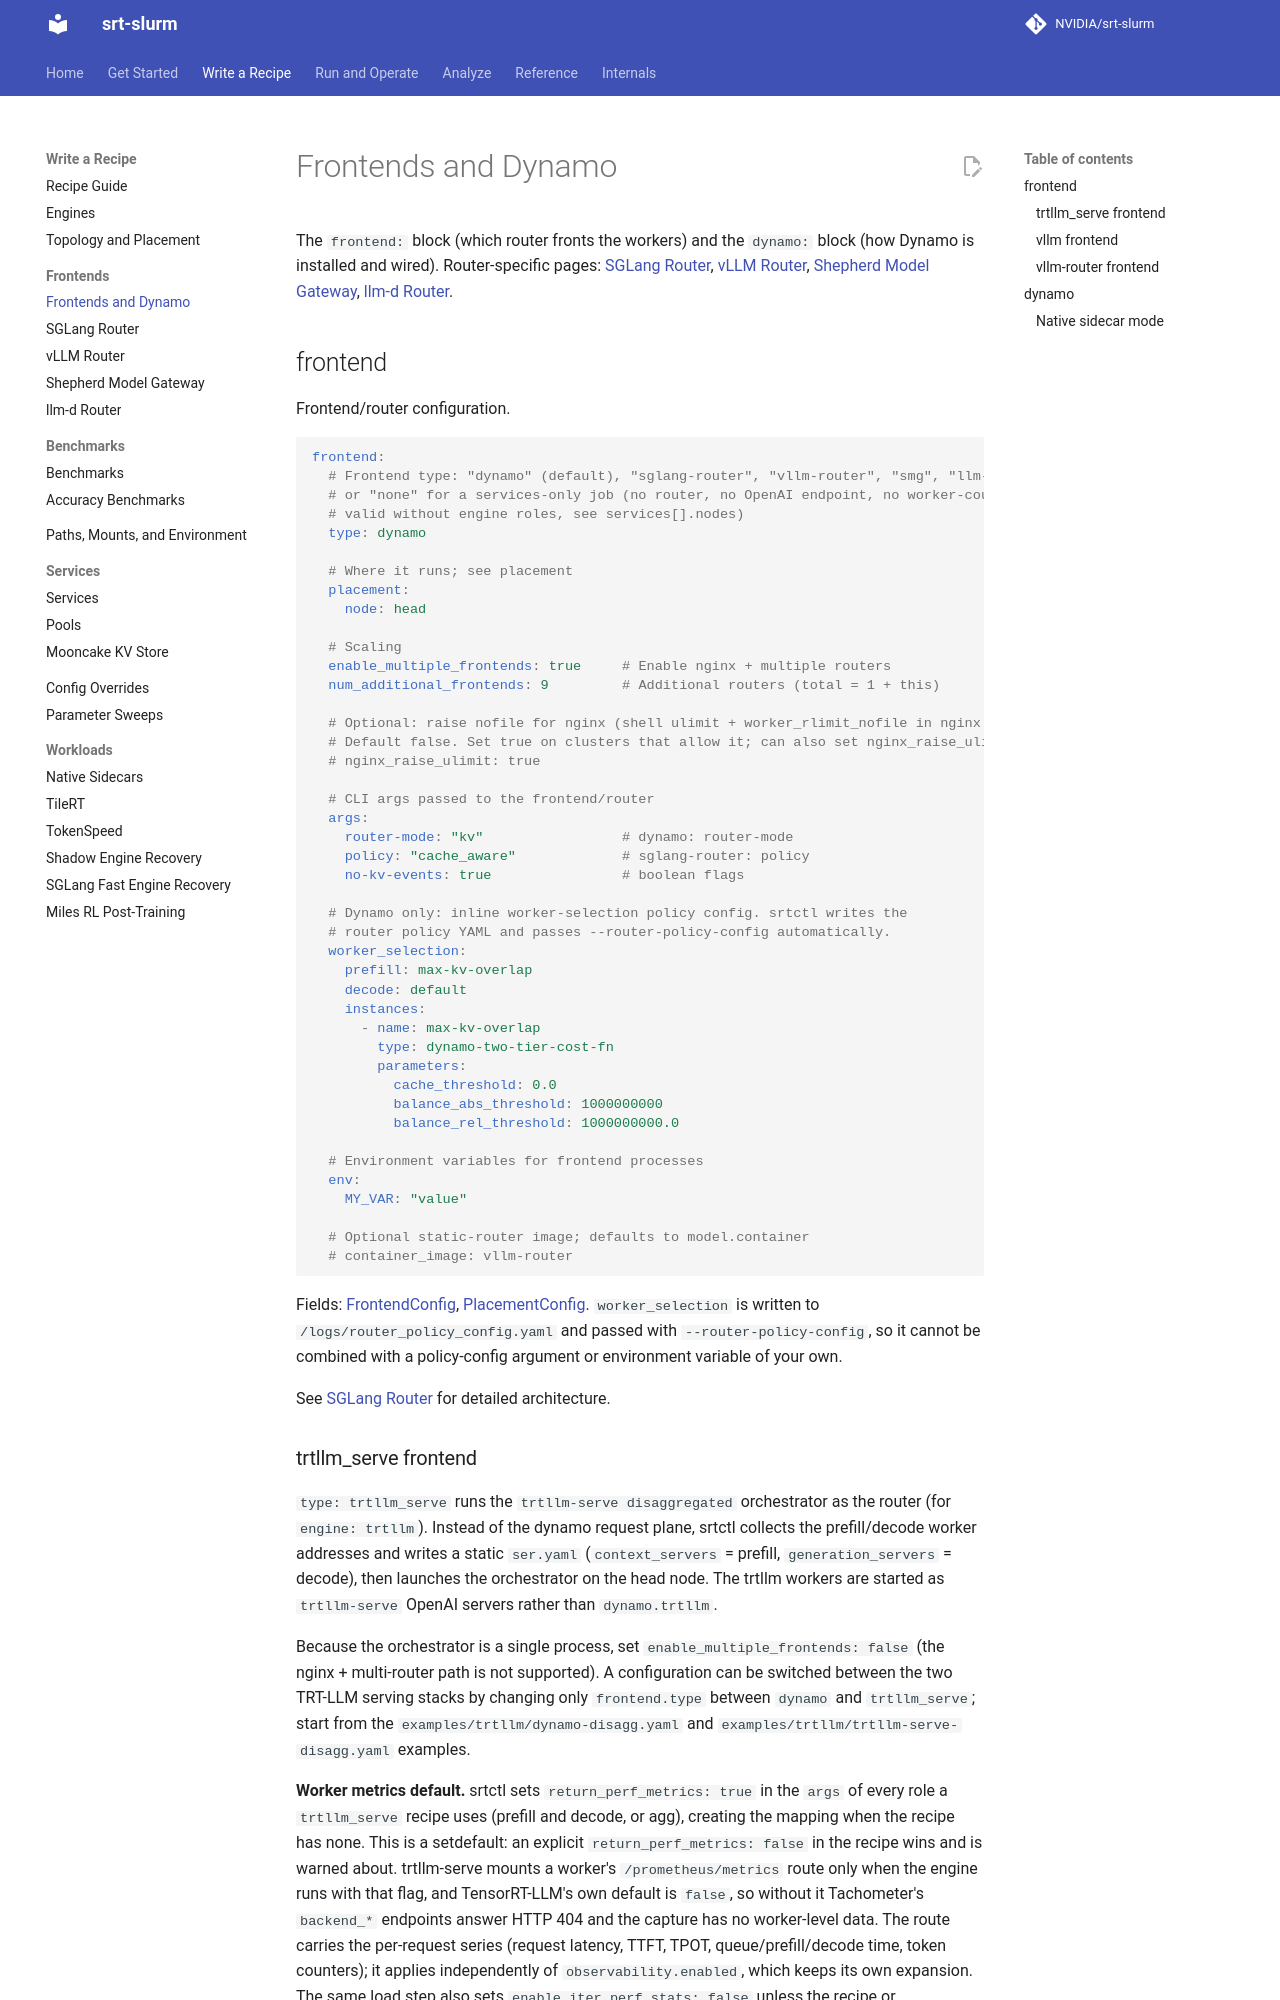

repository: SemiAnalysisAI/srt-slurm · page: frontends/index.html · generator: mkdocs

# Frontends and Dynamo

The `frontend:` block (which router fronts the workers) and the `dynamo:` block (how Dynamo is installed and wired). Router-specific pages: [SGLang Router](sglang-router.md), [vLLM Router](vllm-router.md), [Shepherd Model Gateway](smg.md), [llm-d Router](llm-d.md).

## frontend

Frontend/router configuration.

```yaml
frontend:
  # Frontend type: "dynamo" (default), "sglang-router", "vllm-router", "smg", "llm-d", direct "sglang", "vllm", "trtllm_serve",
  # or "none" for a services-only job (no router, no OpenAI endpoint, no worker-count health gate; only
  # valid without engine roles, see services[].nodes)
  type: dynamo

  # Where it runs; see placement
  placement:
    node: head

  # Scaling
  enable_multiple_frontends: true     # Enable nginx + multiple routers
  num_additional_frontends: 9         # Additional routers (total = 1 + this)

  # Optional: raise nofile for nginx (shell ulimit + worker_rlimit_nofile in nginx.conf).
  # Default false. Set true on clusters that allow it; can also set nginx_raise_ulimit in srtslurm.yaml.
  # nginx_raise_ulimit: true

  # CLI args passed to the frontend/router
  args:
    router-mode: "kv"                 # dynamo: router-mode
    policy: "cache_aware"             # sglang-router: policy
    no-kv-events: true                # boolean flags

  # Dynamo only: inline worker-selection policy config. srtctl writes the
  # router policy YAML and passes --router-policy-config automatically.
  worker_selection:
    prefill: max-kv-overlap
    decode: default
    instances:
      - name: max-kv-overlap
        type: dynamo-two-tier-cost-fn
        parameters:
          cache_threshold: 0.0
          balance_abs_threshold: 1000000000
          balance_rel_threshold: 1000000000.0

  # Environment variables for frontend processes
  env:
    MY_VAR: "value"

  # Optional static-router image; defaults to model.container
  # container_image: vllm-router
```

Fields: [FrontendConfig](schema-reference.md#frontendconfig), [PlacementConfig](schema-reference.md#placementconfig). `worker_selection` is written to `/logs/router_policy_config.yaml` and passed with `--router-policy-config`, so it cannot be combined with a policy-config argument or environment variable of your own.

See [SGLang Router](sglang-router.md) for detailed architecture.
